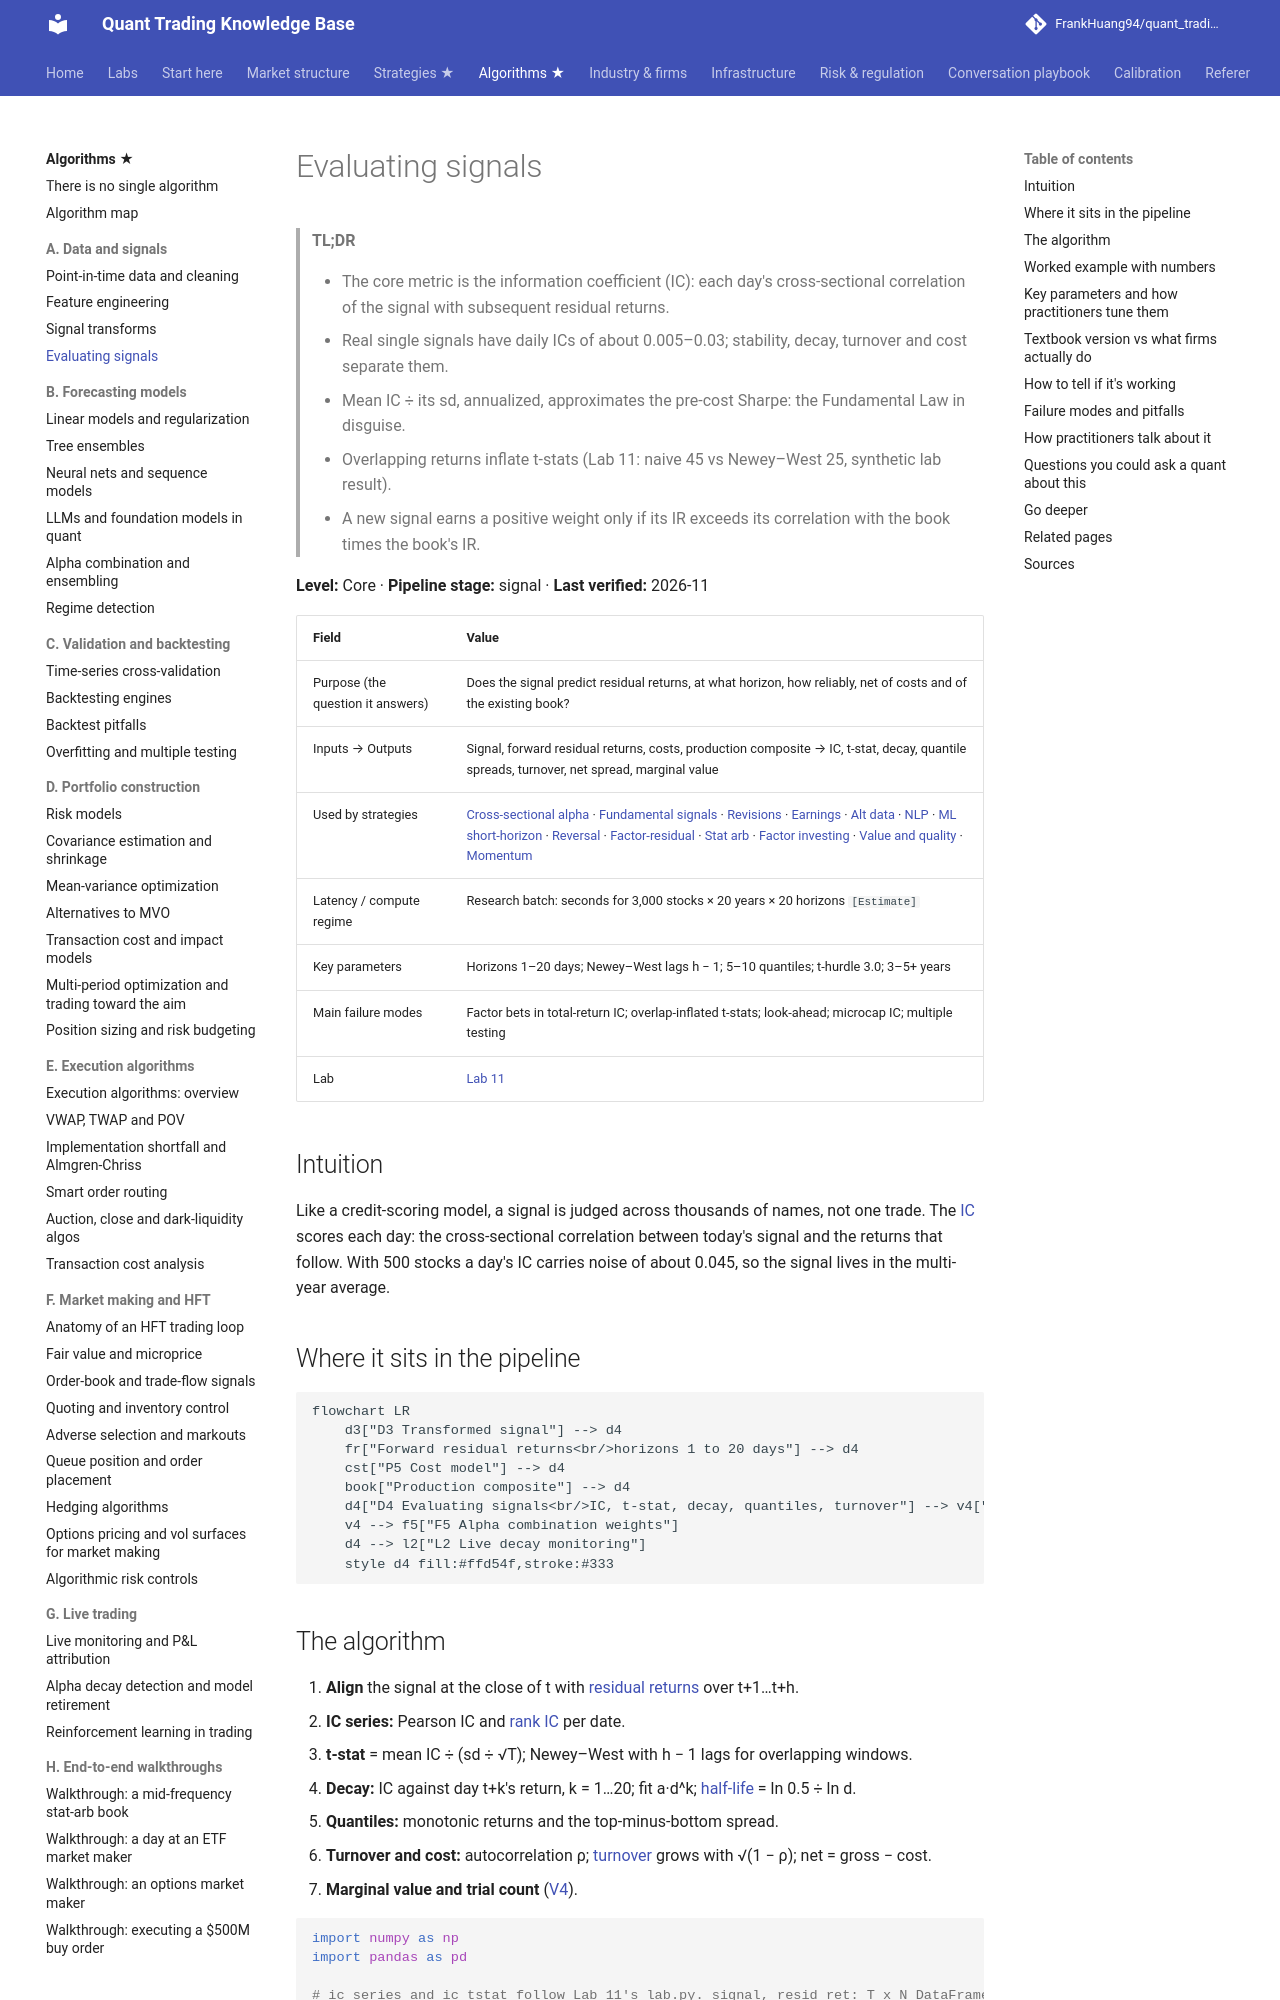

repository: FrankHuang94/quant_trading_claude · page: 03-algorithms/a-data-and-signals/evaluating-signals/index.html · generator: mkdocs

# Evaluating signals

> **TL;DR**
>
> - The core metric is the information coefficient (IC): each day's cross-sectional correlation of the signal with subsequent residual returns.
> - Real single signals have daily ICs of about 0.005–0.03; stability, decay, turnover and cost separate them.
> - Mean IC ÷ its sd, annualized, approximates the pre-cost Sharpe: the Fundamental Law in disguise.
> - Overlapping returns inflate t-stats (Lab 11: naive 45 vs Newey–West 25, synthetic lab result).
> - A new signal earns a positive weight only if its IR exceeds its correlation with the book times the book's IR.

**Level:** Core · **Pipeline stage:** signal · **Last verified:** 2026-11

| Field | Value |
|---|---|
| Purpose (the question it answers) | Does the signal predict residual returns, at what horizon, how reliably, net of costs and of the existing book? |
| Inputs → Outputs | Signal, forward residual returns, costs, production composite → IC, t-stat, decay, quantile spreads, turnover, net spread, marginal value |
| Used by strategies | [Cross-sectional alpha](../../02-strategies/d-mid-frequency-alpha/cross-sectional-alpha-and-neutralization.md) · [Fundamental signals](../../02-strategies/d-mid-frequency-alpha/fundamental-quant-signals.md) · [Revisions](../../02-strategies/d-mid-frequency-alpha/analyst-revisions-and-sentiment.md) · [Earnings](../../02-strategies/d-mid-frequency-alpha/earnings-and-event-driven.md) · [Alt data](../../02-strategies/d-mid-frequency-alpha/alternative-data.md) · [NLP](../../02-strategies/d-mid-frequency-alpha/nlp-and-llm-signals.md) · [ML short-horizon](../../02-strategies/c-statistical-arbitrage/ml-driven-short-horizon-alpha.md) · [Reversal](../../02-strategies/c-statistical-arbitrage/short-term-cross-sectional-reversal.md) · [Factor-residual](../../02-strategies/c-statistical-arbitrage/factor-residual-mean-reversion.md) · [Stat arb](../../02-strategies/c-statistical-arbitrage/stat-arb-overview-and-history.md) · [Factor investing](../../02-strategies/e-risk-premia-and-factors/factor-investing-fundamentals.md) · [Value and quality](../../02-strategies/e-risk-premia-and-factors/value-quality-low-vol.md) · [Momentum](../../02-strategies/e-risk-premia-and-factors/momentum.md) |
| Latency / compute regime | Research batch: seconds for 3,000 stocks × 20 years × 20 horizons `[Estimate]` |
| Key parameters | Horizons 1–20 days; Newey–West lags h − 1; 5–10 quantiles; t-hurdle 3.0; 3–5+ years |
| Main failure modes | Factor bets in total-return IC; overlap-inflated t-stats; look-ahead; microcap IC; multiple testing |
| Lab | [Lab 11](https://github.com/FrankHuang94/quant_trading_claude/tree/main/labs/11-signal-transforms-ic) |

## Intuition

Like a credit-scoring model, a signal is judged across thousands of names, not one trade. The [IC](../../09-reference/glossary.md#information-coefficient-ic) scores each day: the cross-sectional correlation between today's signal and the returns that follow. With 500 stocks a day's IC carries noise of about 0.045, so the signal lives in the multi-year average.

## Where it sits in the pipeline

```mermaid
flowchart LR
    d3["D3 Transformed signal"] --> d4
    fr["Forward residual returns<br/>horizons 1 to 20 days"] --> d4
    cst["P5 Cost model"] --> d4
    book["Production composite"] --> d4
    d4["D4 Evaluating signals<br/>IC, t-stat, decay, quantiles, turnover"] --> v4["V4 Multiple-testing hurdle"]
    v4 --> f5["F5 Alpha combination weights"]
    d4 --> l2["L2 Live decay monitoring"]
    style d4 fill:#ffd54f,stroke:#333
```
